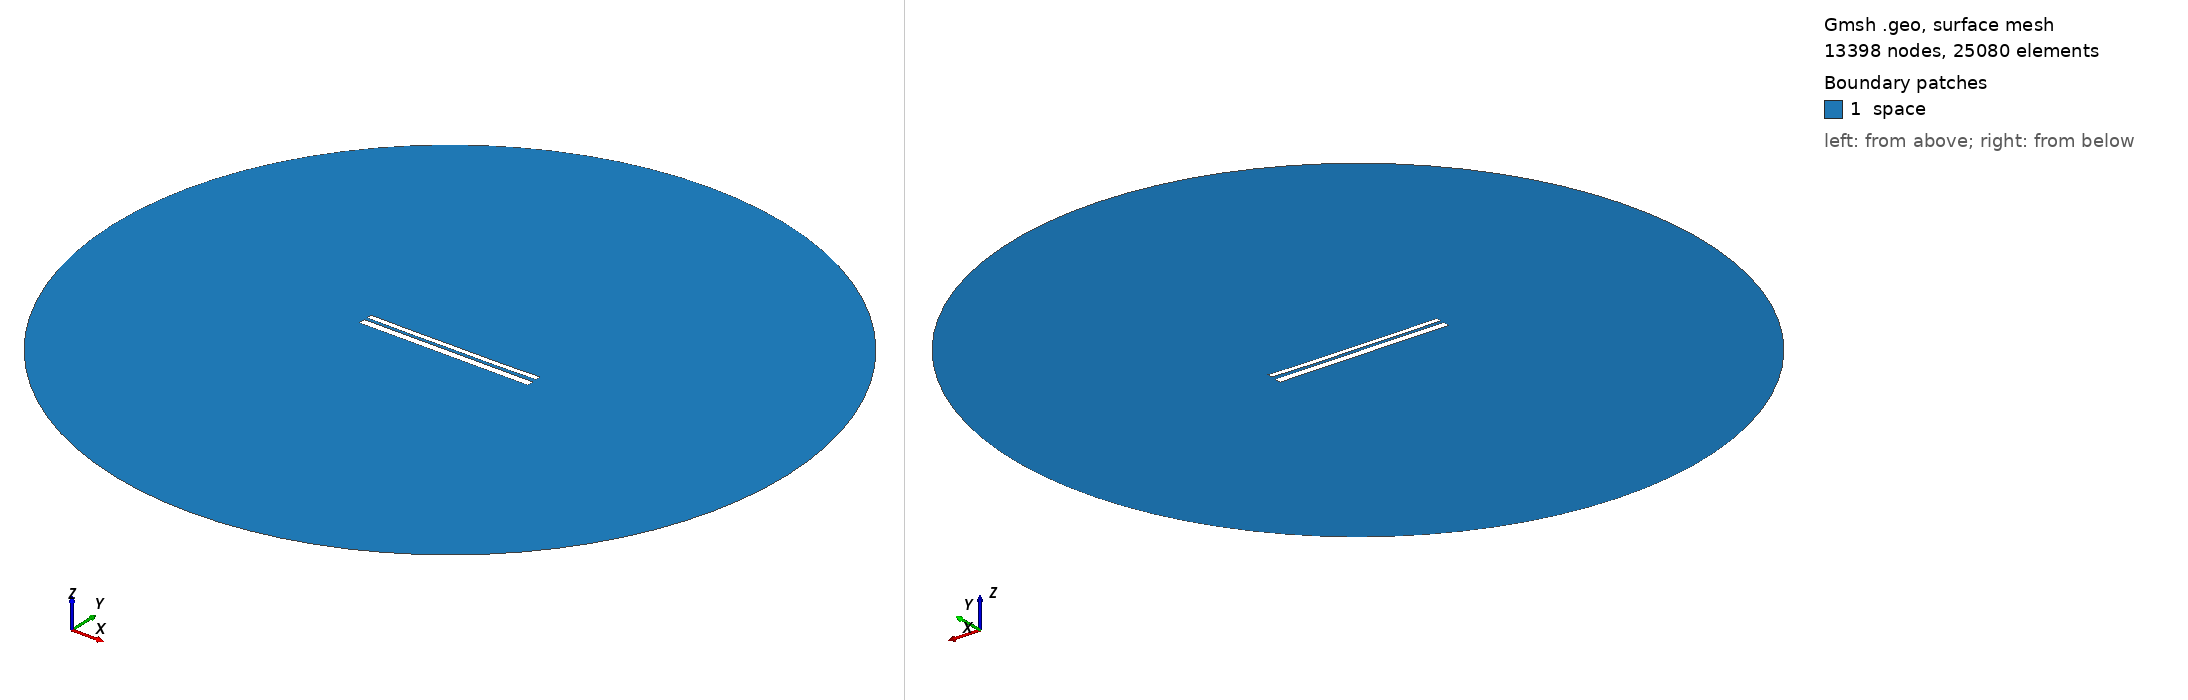

Gmsh geometry script, surface-meshed: 13398 nodes, 25080 surface elements. Boundary patches (legend numbers): 1 space. Left view from above one corner, right view from below the opposite corner. Legend entries are the model's physical surfaces. The drawing asked Gmsh for element sizes between 1% and 20% of the model's largest extent; the script's own settings can give other sizes.

=== 9762.geo (drawn) ===
//---------------------------------------
// Geometry kernel
//---------------------------------------

SetFactory("OpenCASCADE");



//---------------------------------------
// Parameters of the geometry
//---------------------------------------

// Overetch of the upper plate
overetch = 0.375;

// Distance between the plates
distance = 1.5;

// Discretization over the x axis (for the deformation)
nx = 50; 

// Length of the plate
L = 100 - overetch; 

// Number of modes
n = 4; 

// 1st mode coefficient
coeff(1) = 0.07499999999999998;
beta(1) = 0.596864 * 3.1415926535 / L;

// 2nd mode coefficient
coeff(2) = -0.15;
beta(2) = 1.49418 * 3.1415926535 / L;

// 3rd mode coefficient
coeff(3) = 0.0;
beta(3) = 2.50025 * 3.1415926535 / L;

// 4th mode coefficient
coeff(4) = -0.075;
beta(4) = 3.49999 * 3.1415926535 / L;



//---------------------------------------
// Upper plate (deformed rectangle)
//---------------------------------------

// Coordiantes of the upper plate
xmin = -50;
xmax = 50 - overetch;

// Height of the upper plate
yheight = 4 - 2 * overetch;

// Indexes of the points
UpperID[] = {};
LowerID[] = {};
LeftID[] = {};
RightID[] = {};

// Point index
p = 1;

// Horizontal edges
For i In {1:nx}
    x = xmin + (i-1)*(xmax - xmin)/(nx-1);

    y_bottom = distance / 2 + overetch;
    For j In {1:n}
        C = (Cosh(beta(j)*L) + Cos(beta(j)*L)) / (Sinh(beta(j)*L) + Sin(beta(j)*L));
        y_bottom  = y_bottom + coeff(j) * (Cosh(beta(j)*(x+50)) - Cos(beta(j)*(x+50)) - C * (Sinh(beta(j)*(x+50)) - Sin(beta(j)*(x+50))));
    EndFor

    y_top = y_bottom + yheight;

    Point(p) = {x, y_top, 0, 1.0};
    UpperID[i] = p;
    p = p + 1;

    Point(p) = {x, y_bottom, 0, 1.0};
    LowerID[i] = p;
    p = p + 1;
EndFor

// Create point lists
UpperPts[] = {}; LowerPts[] = {};
For i In {1:nx}
  UpperPts[] += {UpperID[i]};
  LowerPts[] += {LowerID[i]};
EndFor

// Build splines
Spline(1) = {UpperPts[]};
Spline(2) = {LowerPts[]};
Line(3) = {LowerPts[nx-1], UpperPts[nx-1]};
Line(4) = {LowerPts[0], UpperPts[0]};

// Build the plane surface
Curve Loop(1) = {2, 3, -1, -4};
Plane Surface(1) = {1};



//---------------------------------------
// Lower plate (rectangle)
//---------------------------------------

// Vertices
Point(1001) = {-50, -1, 0, 1.0};
Point(1002) = { 50, -1, 0, 1.0};
Point(1003) = { 50,  -5, 0, 1.0};
Point(1004) = {-50,  -5, 0, 1.0};

// Edges
Line(5) = {1001, 1002};
Line(6) = {1002, 1003};
Line(7) = {1003, 1004};
Line(8) = {1004, 1001};

// Plane surface
Line Loop(2) = {5, 6, 7, 8};
Plane Surface(2) = {2}; 



//---------------------------------------
// Outer (fictious) boundary
//---------------------------------------

// Points
Point(1005) = {0, 0, 0};       // Center
Point(1006) = {200, 0, 0};     // Start point
Point(1007) = {0, 200, 0};     // 90 degrees
Point(1008) = {-200, 0, 0};    // 180 degrees
Point(1009) = {0, -200, 0};    // 270 degrees

// Circle arcs (each needs start, center, end)
Circle(9) = {1006, 1005, 1007};
Circle(10) = {1007, 1005, 1008};
Circle(11) = {1008, 1005, 1009};
Circle(12) = {1009, 1005, 1006};

// Plane surface for the entire domain
Curve Loop(3) = {9, 10, 11, 12};
Surface(3) = {3};

// Subtract the plates from the whole domain to obtain the actual domain where we want to solve the equations
BooleanDifference{ Surface{3}; Delete; }{ Surface{1}; Surface{2}; Delete; }




//---------------------------------------
// Transfinite Lines/Curves
//---------------------------------------

// Set the number of points on the boundaries
r = 7;

// Plates
Transfinite Curve {1, 2} = 50*r Using Progression 1;
Transfinite Curve {3, 4} = 2*r Using Progression 1;
Transfinite Line {5, 7} = 50*r Using Progression 1;
Transfinite Line {6, 8} = 2*r Using Progression 1;

// Outer boundary
Transfinite Line {9, 10, 11, 12} = 20 Using Progression 1;



//---------------------------------------
// Physical groups
//---------------------------------------                

// Physical curves (boundaries)
Physical Line("force_segment", 10) = {2};
Physical Line("upper_plate", 11) = {1, 3, 4};
Physical Line("lower_plate", 12) = {5, 6, 7, 8};
Physical Line("boundary", 20) = {9, 10, 11, 12};

// Physical Surfaces
Physical Surface("space", 30) = {3};



//---------------------------------------
// 6. Generate the Mesh
//---------------------------------------

// 2D mesh generation
Mesh 2;
